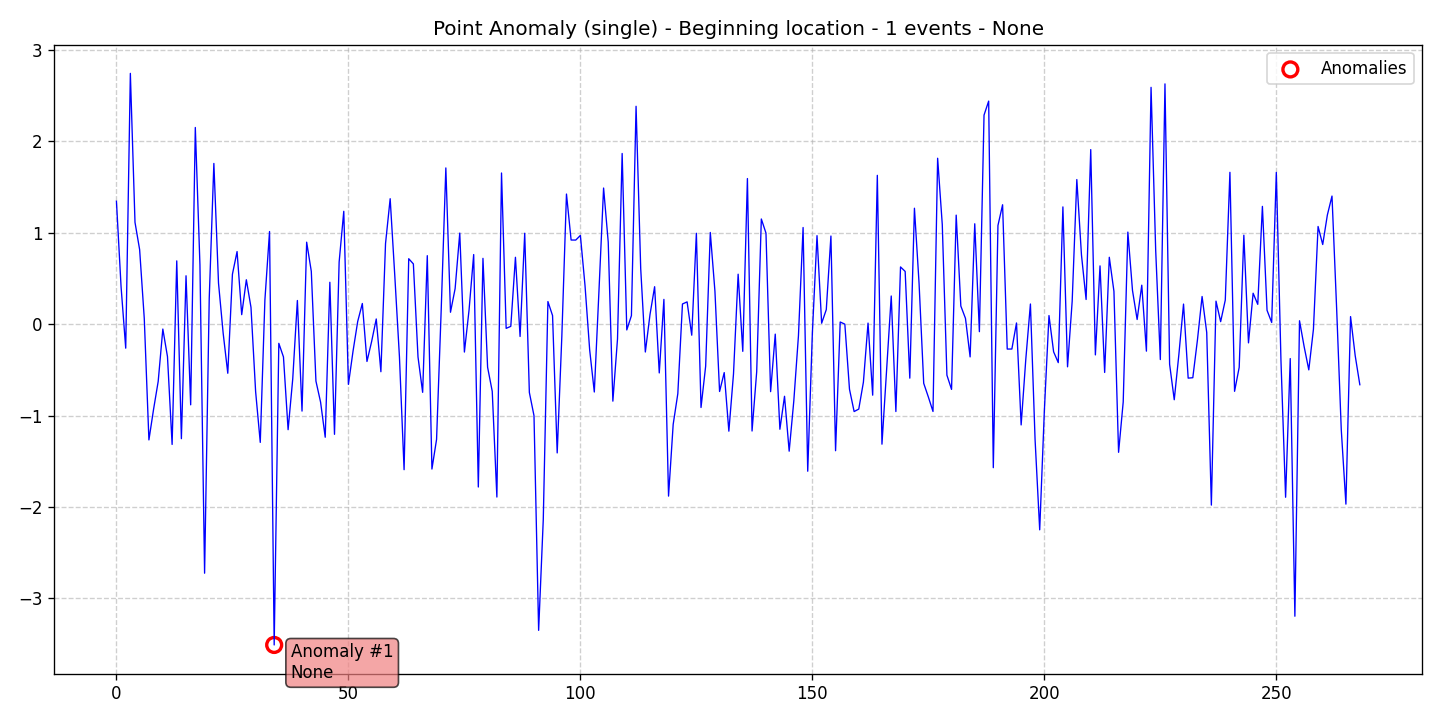

Source data for this figure (header and first rows):
data, stationary, det_lin_up, det_lin_down, det_quad, det_cubic, det_exp, det_damped, stoc_trend, volatility, single_seas, multiple_seas, point_anom_single, point_anom_multi, collect_anom, context_anom, mean_shift, var_shift, trend_shift, date, is_break, is_anomaly, is_multi, location_beginning
1.345, 0, 0, 0, 0, 0, 0, 0, 0, 0, 0, 0, 1, 0, 0, 0, 0, 0, 0, 2020-01-01, 0, 0, 0, 1
0.4079, 0, 0, 0, 0, 0, 0, 0, 0, 0, 0, 0, 1, 0, 0, 0, 0, 0, 0, 2020-01-02, 0, 0, 0, 1
-0.263, 0, 0, 0, 0, 0, 0, 0, 0, 0, 0, 0, 1, 0, 0, 0, 0, 0, 0, 2020-01-03, 0, 0, 0, 1
2.744, 0, 0, 0, 0, 0, 0, 0, 0, 0, 0, 0, 1, 0, 0, 0, 0, 0, 0, 2020-01-04, 0, 0, 0, 1
1.114, 0, 0, 0, 0, 0, 0, 0, 0, 0, 0, 0, 1, 0, 0, 0, 0, 0, 0, 2020-01-05, 0, 0, 0, 1
0.8152, 0, 0, 0, 0, 0, 0, 0, 0, 0, 0, 0, 1, 0, 0, 0, 0, 0, 0, 2020-01-06, 0, 0, 0, 1
0.06107, 0, 0, 0, 0, 0, 0, 0, 0, 0, 0, 0, 1, 0, 0, 0, 0, 0, 0, 2020-01-07, 0, 0, 0, 1
-1.267, 0, 0, 0, 0, 0, 0, 0, 0, 0, 0, 0, 1, 0, 0, 0, 0, 0, 0, 2020-01-08, 0, 0, 0, 1
-0.9331, 0, 0, 0, 0, 0, 0, 0, 0, 0, 0, 0, 1, 0, 0, 0, 0, 0, 0, 2020-01-09, 0, 0, 0, 1
-0.6268, 0, 0, 0, 0, 0, 0, 0, 0, 0, 0, 0, 1, 0, 0, 0, 0, 0, 0, 2020-01-10, 0, 0, 0, 1
-0.05379, 0, 0, 0, 0, 0, 0, 0, 0, 0, 0, 0, 1, 0, 0, 0, 0, 0, 0, 2020-01-11, 0, 0, 0, 1
-0.3555, 0, 0, 0, 0, 0, 0, 0, 0, 0, 0, 0, 1, 0, 0, 0, 0, 0, 0, 2020-01-12, 0, 0, 0, 1
-1.317, 0, 0, 0, 0, 0, 0, 0, 0, 0, 0, 0, 1, 0, 0, 0, 0, 0, 0, 2020-01-13, 0, 0, 0, 1
0.6922, 0, 0, 0, 0, 0, 0, 0, 0, 0, 0, 0, 1, 0, 0, 0, 0, 0, 0, 2020-01-14, 0, 0, 0, 1
-1.253, 0, 0, 0, 0, 0, 0, 0, 0, 0, 0, 0, 1, 0, 0, 0, 0, 0, 0, 2020-01-15, 0, 0, 0, 1
0.5292, 0, 0, 0, 0, 0, 0, 0, 0, 0, 0, 0, 1, 0, 0, 0, 0, 0, 0, 2020-01-16, 0, 0, 0, 1
-0.883, 0, 0, 0, 0, 0, 0, 0, 0, 0, 0, 0, 1, 0, 0, 0, 0, 0, 0, 2020-01-17, 0, 0, 0, 1
2.152, 0, 0, 0, 0, 0, 0, 0, 0, 0, 0, 0, 1, 0, 0, 0, 0, 0, 0, 2020-01-18, 0, 0, 0, 1
0.6472, 0, 0, 0, 0, 0, 0, 0, 0, 0, 0, 0, 1, 0, 0, 0, 0, 0, 0, 2020-01-19, 0, 0, 0, 1
-2.726, 0, 0, 0, 0, 0, 0, 0, 0, 0, 0, 0, 1, 0, 0, 0, 0, 0, 0, 2020-01-20, 0, 0, 0, 1
0.2788, 0, 0, 0, 0, 0, 0, 0, 0, 0, 0, 0, 1, 0, 0, 0, 0, 0, 0, 2020-01-21, 0, 0, 0, 1
1.758, 0, 0, 0, 0, 0, 0, 0, 0, 0, 0, 0, 1, 0, 0, 0, 0, 0, 0, 2020-01-22, 0, 0, 0, 1
0.4492, 0, 0, 0, 0, 0, 0, 0, 0, 0, 0, 0, 1, 0, 0, 0, 0, 0, 0, 2020-01-23, 0, 0, 0, 1
-0.09759, 0, 0, 0, 0, 0, 0, 0, 0, 0, 0, 0, 1, 0, 0, 0, 0, 0, 0, 2020-01-24, 0, 0, 0, 1
-0.5375, 0, 0, 0, 0, 0, 0, 0, 0, 0, 0, 0, 1, 0, 0, 0, 0, 0, 0, 2020-01-25, 0, 0, 0, 1
0.5461, 0, 0, 0, 0, 0, 0, 0, 0, 0, 0, 0, 1, 0, 0, 0, 0, 0, 0, 2020-01-26, 0, 0, 0, 1
0.7942, 0, 0, 0, 0, 0, 0, 0, 0, 0, 0, 0, 1, 0, 0, 0, 0, 0, 0, 2020-01-27, 0, 0, 0, 1
0.1038, 0, 0, 0, 0, 0, 0, 0, 0, 0, 0, 0, 1, 0, 0, 0, 0, 0, 0, 2020-01-28, 0, 0, 0, 1
0.4856, 0, 0, 0, 0, 0, 0, 0, 0, 0, 0, 0, 1, 0, 0, 0, 0, 0, 0, 2020-01-29, 0, 0, 0, 1
0.1838, 0, 0, 0, 0, 0, 0, 0, 0, 0, 0, 0, 1, 0, 0, 0, 0, 0, 0, 2020-01-30, 0, 0, 0, 1
-0.7383, 0, 0, 0, 0, 0, 0, 0, 0, 0, 0, 0, 1, 0, 0, 0, 0, 0, 0, 2020-01-31, 0, 0, 0, 1
-1.294, 0, 0, 0, 0, 0, 0, 0, 0, 0, 0, 0, 1, 0, 0, 0, 0, 0, 0, 2020-02-01, 0, 0, 0, 1
0.2646, 0, 0, 0, 0, 0, 0, 0, 0, 0, 0, 0, 1, 0, 0, 0, 0, 0, 0, 2020-02-02, 0, 0, 0, 1
1.013, 0, 0, 0, 0, 0, 0, 0, 0, 0, 0, 0, 1, 0, 0, 0, 0, 0, 0, 2020-02-03, 0, 0, 0, 1
-3.511, 0, 0, 0, 0, 0, 0, 0, 0, 0, 0, 0, 1, 0, 0, 0, 0, 0, 0, 2020-02-04, 0, 1, 0, 1
-0.2101, 0, 0, 0, 0, 0, 0, 0, 0, 0, 0, 0, 1, 0, 0, 0, 0, 0, 0, 2020-02-05, 0, 0, 0, 1
-0.3589, 0, 0, 0, 0, 0, 0, 0, 0, 0, 0, 0, 1, 0, 0, 0, 0, 0, 0, 2020-02-06, 0, 0, 0, 1
-1.155, 0, 0, 0, 0, 0, 0, 0, 0, 0, 0, 0, 1, 0, 0, 0, 0, 0, 0, 2020-02-07, 0, 0, 0, 1
-0.5994, 0, 0, 0, 0, 0, 0, 0, 0, 0, 0, 0, 1, 0, 0, 0, 0, 0, 0, 2020-02-08, 0, 0, 0, 1
0.2586, 0, 0, 0, 0, 0, 0, 0, 0, 0, 0, 0, 1, 0, 0, 0, 0, 0, 0, 2020-02-09, 0, 0, 0, 1
-0.9515, 0, 0, 0, 0, 0, 0, 0, 0, 0, 0, 0, 1, 0, 0, 0, 0, 0, 0, 2020-02-10, 0, 0, 0, 1
0.8969, 0, 0, 0, 0, 0, 0, 0, 0, 0, 0, 0, 1, 0, 0, 0, 0, 0, 0, 2020-02-11, 0, 0, 0, 1
0.5781, 0, 0, 0, 0, 0, 0, 0, 0, 0, 0, 0, 1, 0, 0, 0, 0, 0, 0, 2020-02-12, 0, 0, 0, 1
-0.6233, 0, 0, 0, 0, 0, 0, 0, 0, 0, 0, 0, 1, 0, 0, 0, 0, 0, 0, 2020-02-13, 0, 0, 0, 1
-0.8533, 0, 0, 0, 0, 0, 0, 0, 0, 0, 0, 0, 1, 0, 0, 0, 0, 0, 0, 2020-02-14, 0, 0, 0, 1
-1.238, 0, 0, 0, 0, 0, 0, 0, 0, 0, 0, 0, 1, 0, 0, 0, 0, 0, 0, 2020-02-15, 0, 0, 0, 1
0.4581, 0, 0, 0, 0, 0, 0, 0, 0, 0, 0, 0, 1, 0, 0, 0, 0, 0, 0, 2020-02-16, 0, 0, 0, 1
-1.206, 0, 0, 0, 0, 0, 0, 0, 0, 0, 0, 0, 1, 0, 0, 0, 0, 0, 0, 2020-02-17, 0, 0, 0, 1
0.6796, 0, 0, 0, 0, 0, 0, 0, 0, 0, 0, 0, 1, 0, 0, 0, 0, 0, 0, 2020-02-18, 0, 0, 0, 1
1.235, 0, 0, 0, 0, 0, 0, 0, 0, 0, 0, 0, 1, 0, 0, 0, 0, 0, 0, 2020-02-19, 0, 0, 0, 1
-0.6591, 0, 0, 0, 0, 0, 0, 0, 0, 0, 0, 0, 1, 0, 0, 0, 0, 0, 0, 2020-02-20, 0, 0, 0, 1
-0.2941, 0, 0, 0, 0, 0, 0, 0, 0, 0, 0, 0, 1, 0, 0, 0, 0, 0, 0, 2020-02-21, 0, 0, 0, 1
0.02871, 0, 0, 0, 0, 0, 0, 0, 0, 0, 0, 0, 1, 0, 0, 0, 0, 0, 0, 2020-02-22, 0, 0, 0, 1
0.2258, 0, 0, 0, 0, 0, 0, 0, 0, 0, 0, 0, 1, 0, 0, 0, 0, 0, 0, 2020-02-23, 0, 0, 0, 1
-0.4084, 0, 0, 0, 0, 0, 0, 0, 0, 0, 0, 0, 1, 0, 0, 0, 0, 0, 0, 2020-02-24, 0, 0, 0, 1
-0.1911, 0, 0, 0, 0, 0, 0, 0, 0, 0, 0, 0, 1, 0, 0, 0, 0, 0, 0, 2020-02-25, 0, 0, 0, 1
0.05641, 0, 0, 0, 0, 0, 0, 0, 0, 0, 0, 0, 1, 0, 0, 0, 0, 0, 0, 2020-02-26, 0, 0, 0, 1
-0.5207, 0, 0, 0, 0, 0, 0, 0, 0, 0, 0, 0, 1, 0, 0, 0, 0, 0, 0, 2020-02-27, 0, 0, 0, 1
0.8822, 0, 0, 0, 0, 0, 0, 0, 0, 0, 0, 0, 1, 0, 0, 0, 0, 0, 0, 2020-02-28, 0, 0, 0, 1
1.373, 0, 0, 0, 0, 0, 0, 0, 0, 0, 0, 0, 1, 0, 0, 0, 0, 0, 0, 2020-02-29, 0, 0, 0, 1
... 209 more rows
